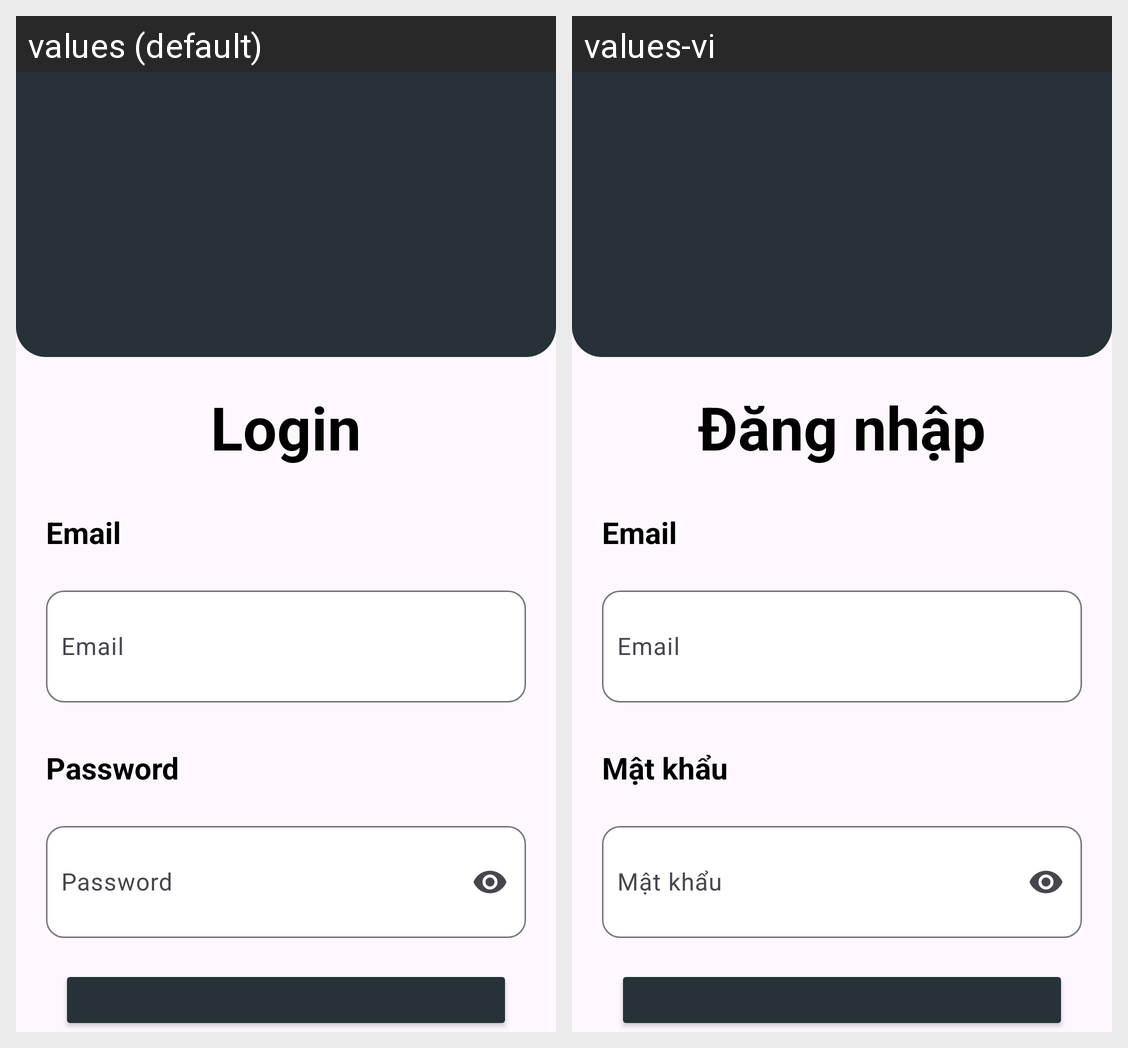

For this localized Android screen grid, give each drawn string resource with its value in every locale shown.
Android screen res/layout/activity_start_screen.xml rendered under 2 locales, left to right: values (default), values-vi. Device: Nexus 5 (rendered at 1080×1920; each locale shown at half size, 540×960, under a caption strip naming it); theme Theme.Something.
Strings drawn on this screen, with the default value and each locale's value (text and hints the layout hard-codes, and strings that could not be matched under every locale, appear in the picture but are not listed):

login
  values: Login
  values-vi: Đăng nhập

email
  values: Email
  values-vi: Email

password
  values: Password
  values-vi: Mật khẩu
